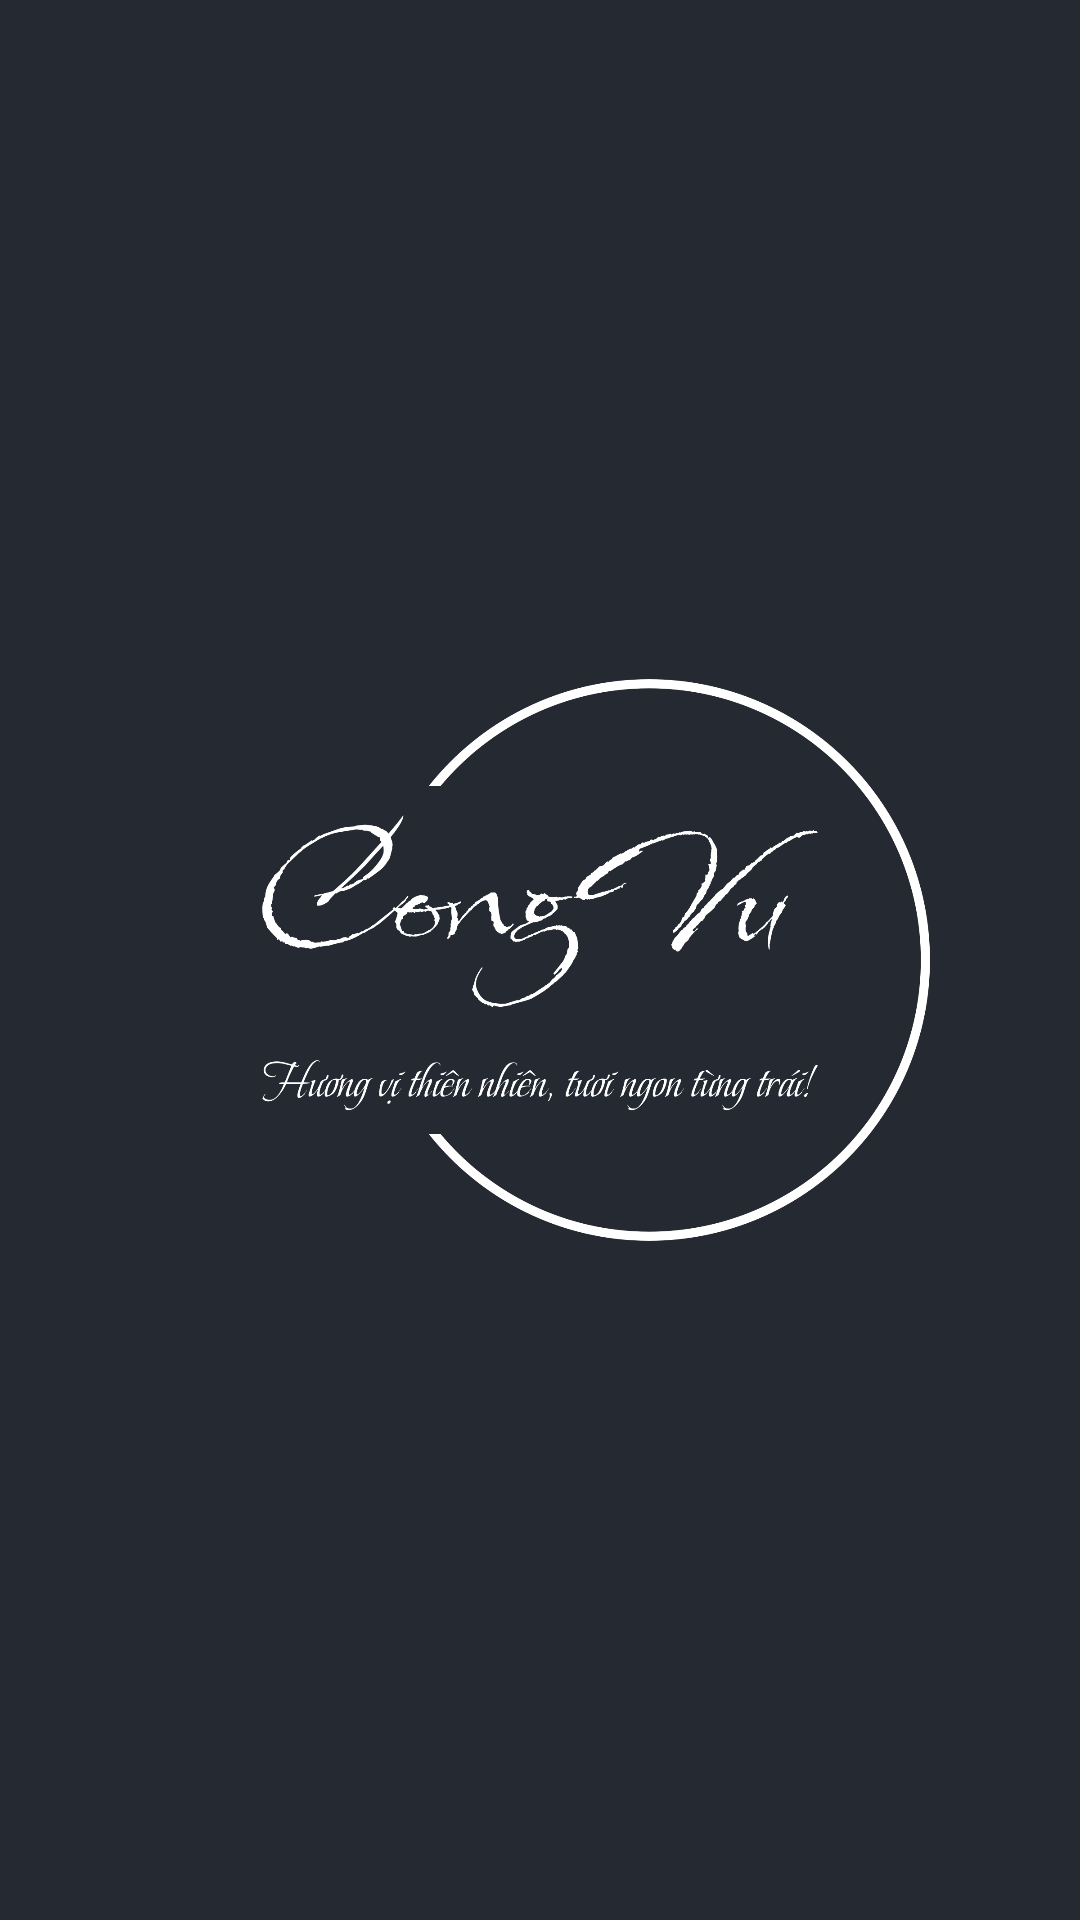

Layout XML and referenced resources for this Android screen:
<!-- AndroidManifest.xml: application theme Theme.ASM_API_PH45671 -->
<!-- res/layout/activity_main.xml -->
<?xml version="1.0" encoding="utf-8"?>
<LinearLayout xmlns:android="http://schemas.android.com/apk/res/android"
    xmlns:app="http://schemas.android.com/apk/res-auto"
    xmlns:tools="http://schemas.android.com/tools"
    android:layout_width="match_parent"
    android:layout_height="match_parent"
    android:orientation="vertical"
    android:background="#252A32"
    android:gravity="center"
    tools:context=".MainActivity">

    <ImageView
        android:layout_width="300dp"
        android:layout_height="wrap_content"
        android:src="@drawable/logo"/>

</LinearLayout>
<!-- resources referenced by this layout -->
<resources>
  <!-- drawable logo: png bitmap (drawable, 67100 bytes) -->
  <style name="Theme.ASM_API_PH45671" parent="Base.Theme.ASM_API_PH45671" />
  <style name="Base.Theme.ASM_API_PH45671" parent="Theme.Material3.DayNight.NoActionBar">
          
          
      </style>
</resources>
